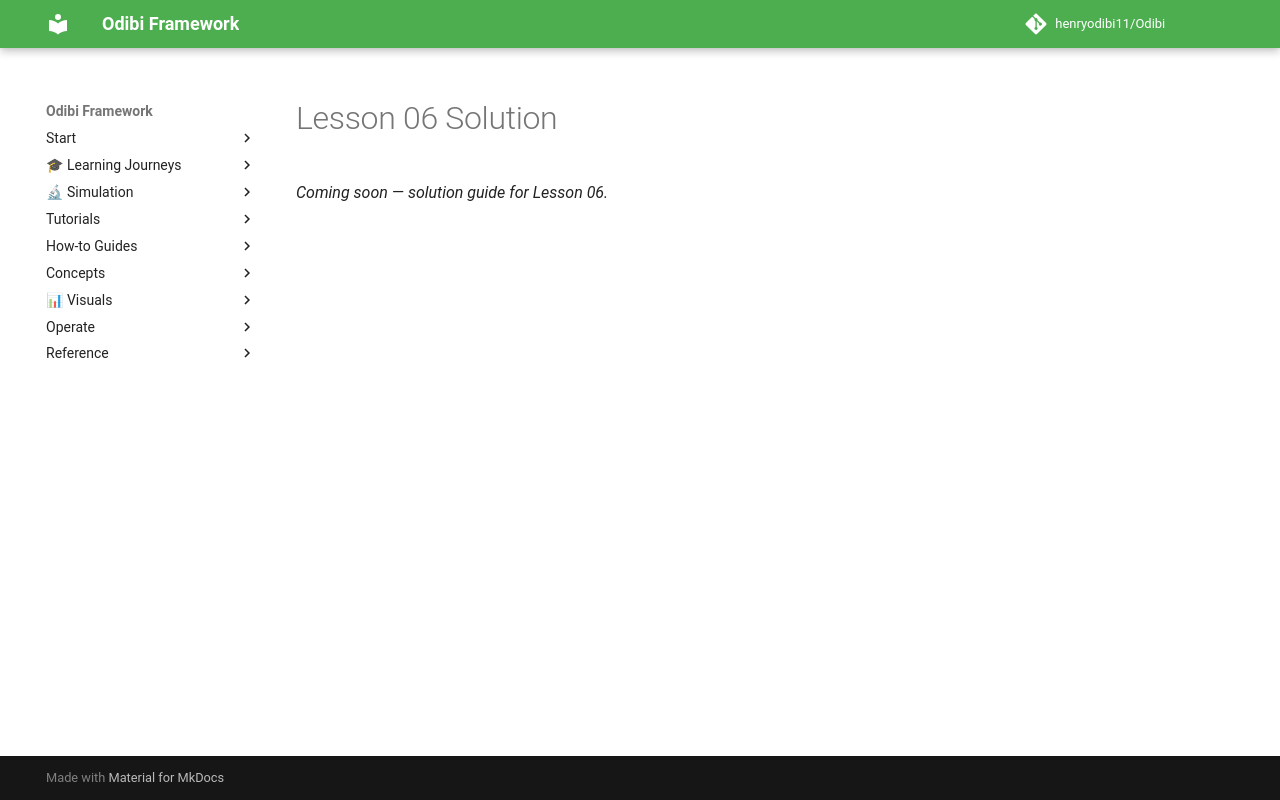

repository: henryodibi11/Odibi · page: learning/cheme_data_course/solutions/L06/index.html · generator: mkdocs

# Lesson 06 Solution

*Coming soon — solution guide for Lesson 06.*
